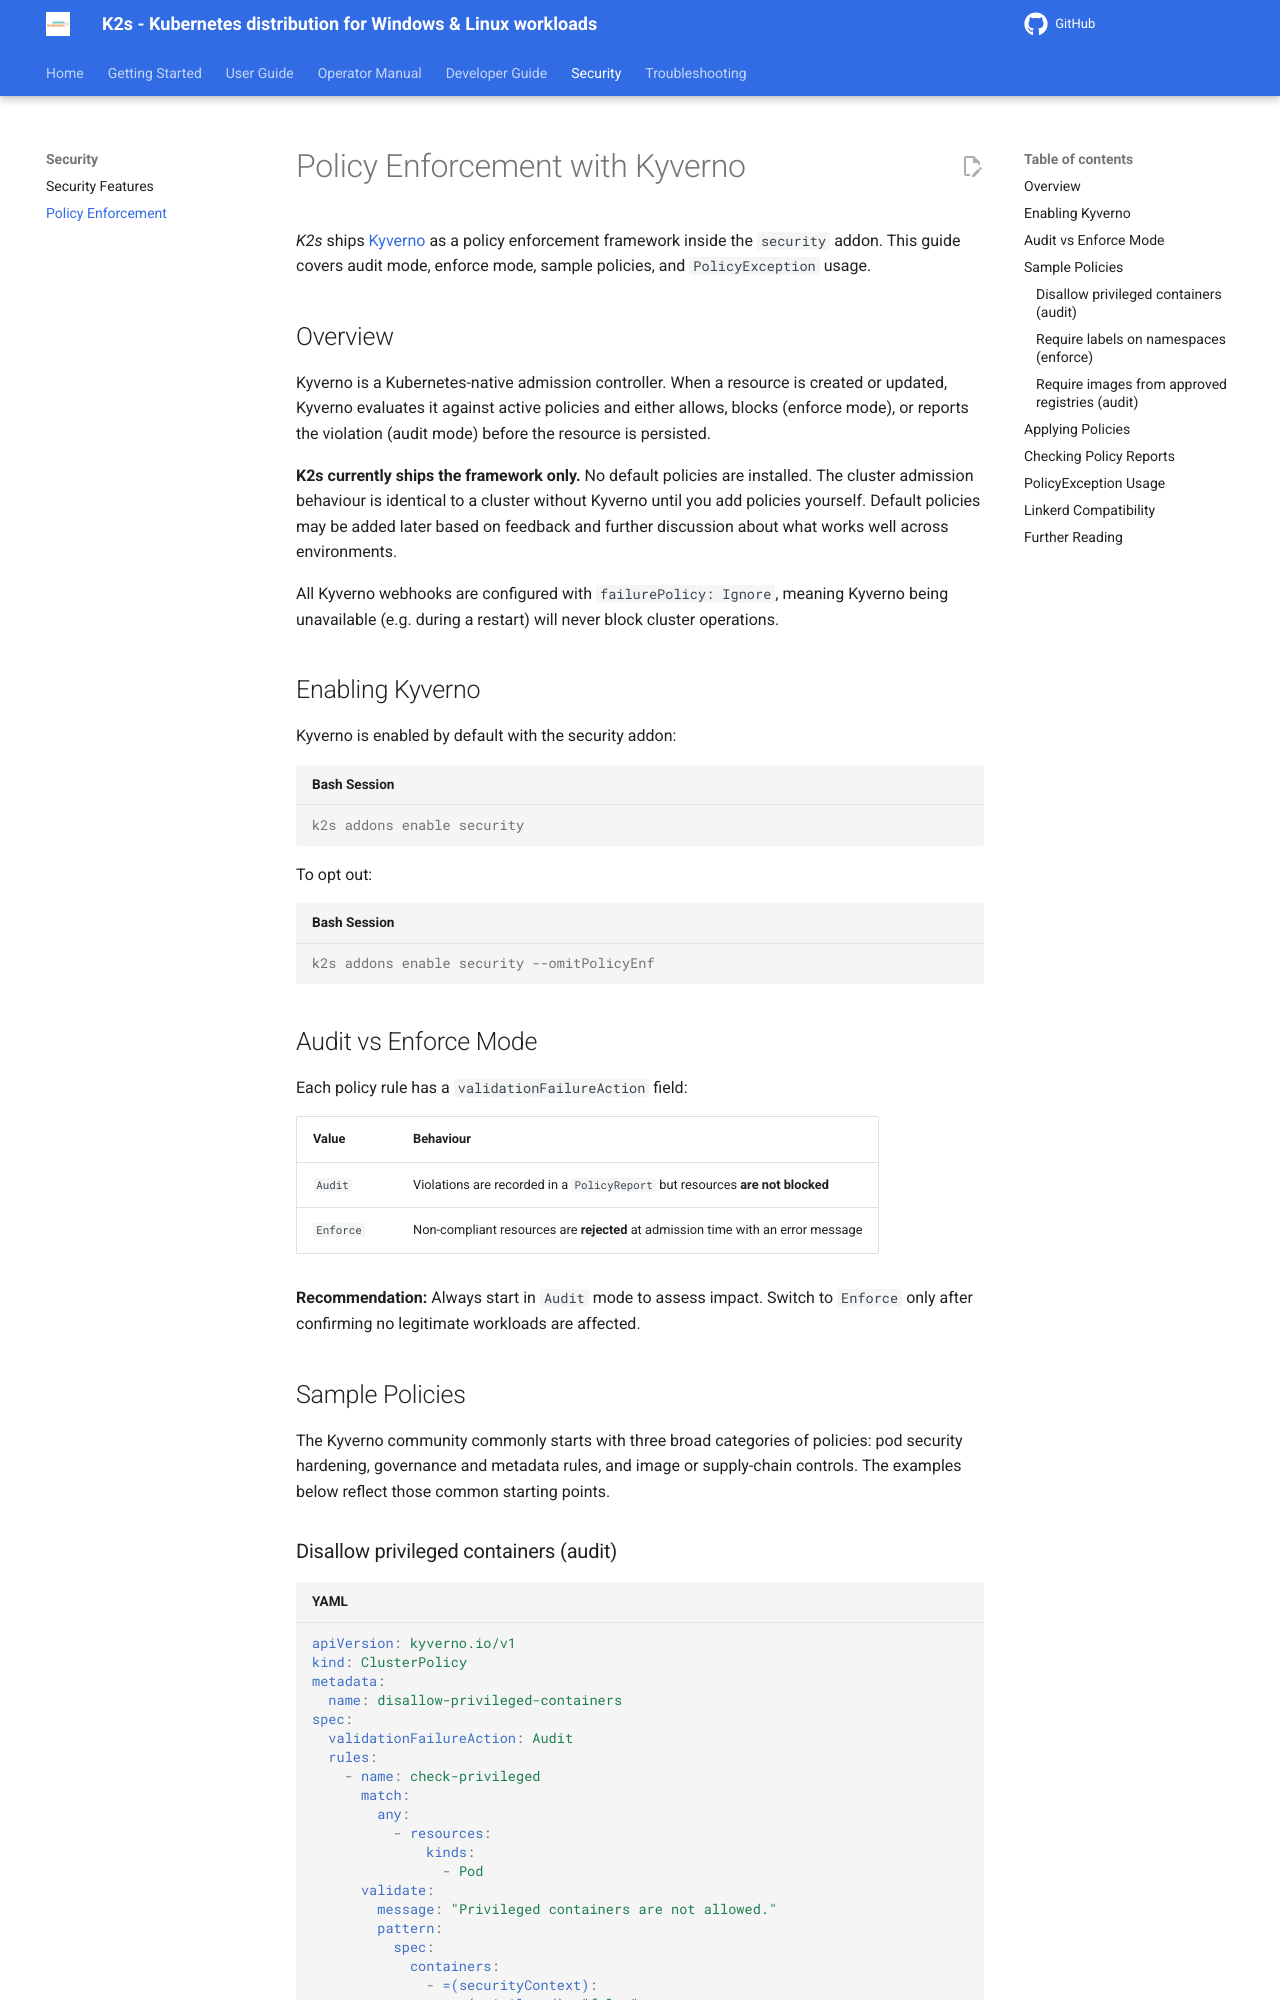

repository: Siemens-Healthineers/K2s · page: next/security/policy-enforcement/index.html · generator: mkdocs

<!--
SPDX-FileCopyrightText: © 2026 The K2s Authors

SPDX-License-Identifier: MIT
-->

# Policy Enforcement with Kyverno

*K2s* ships [Kyverno](https://kyverno.io/) as a policy enforcement framework inside the `security` addon. This guide covers audit mode, enforce mode, sample policies, and `PolicyException` usage.

## Overview

Kyverno is a Kubernetes-native admission controller. When a resource is created or updated, Kyverno evaluates it against active policies and either allows, blocks (enforce mode), or reports the violation (audit mode) before the resource is persisted.

**K2s currently ships the framework only.** No default policies are installed. The cluster admission behaviour is identical to a cluster without Kyverno until you add policies yourself. Default policies may be added later based on feedback and further discussion about what works well across environments.

All Kyverno webhooks are configured with `failurePolicy: Ignore`, meaning Kyverno being unavailable (e.g. during a restart) will never block cluster operations.

## Enabling Kyverno

Kyverno is enabled by default with the security addon:

```console
k2s addons enable security
```

To opt out:

```console
k2s addons enable security --omitPolicyEnf
```

## Audit vs Enforce Mode

Each policy rule has a `validationFailureAction` field:

| Value | Behaviour |
|-------|-----------|
| `Audit` | Violations are recorded in a `PolicyReport` but resources **are not blocked** |
| `Enforce` | Non-compliant resources are **rejected** at admission time with an error message |

**Recommendation:** Always start in `Audit` mode to assess impact. Switch to `Enforce` only after confirming no legitimate workloads are affected.

## Sample Policies

The Kyverno community commonly starts with three broad categories of policies: pod security hardening, governance and metadata rules, and image or supply-chain controls. The examples below reflect those common starting points.
